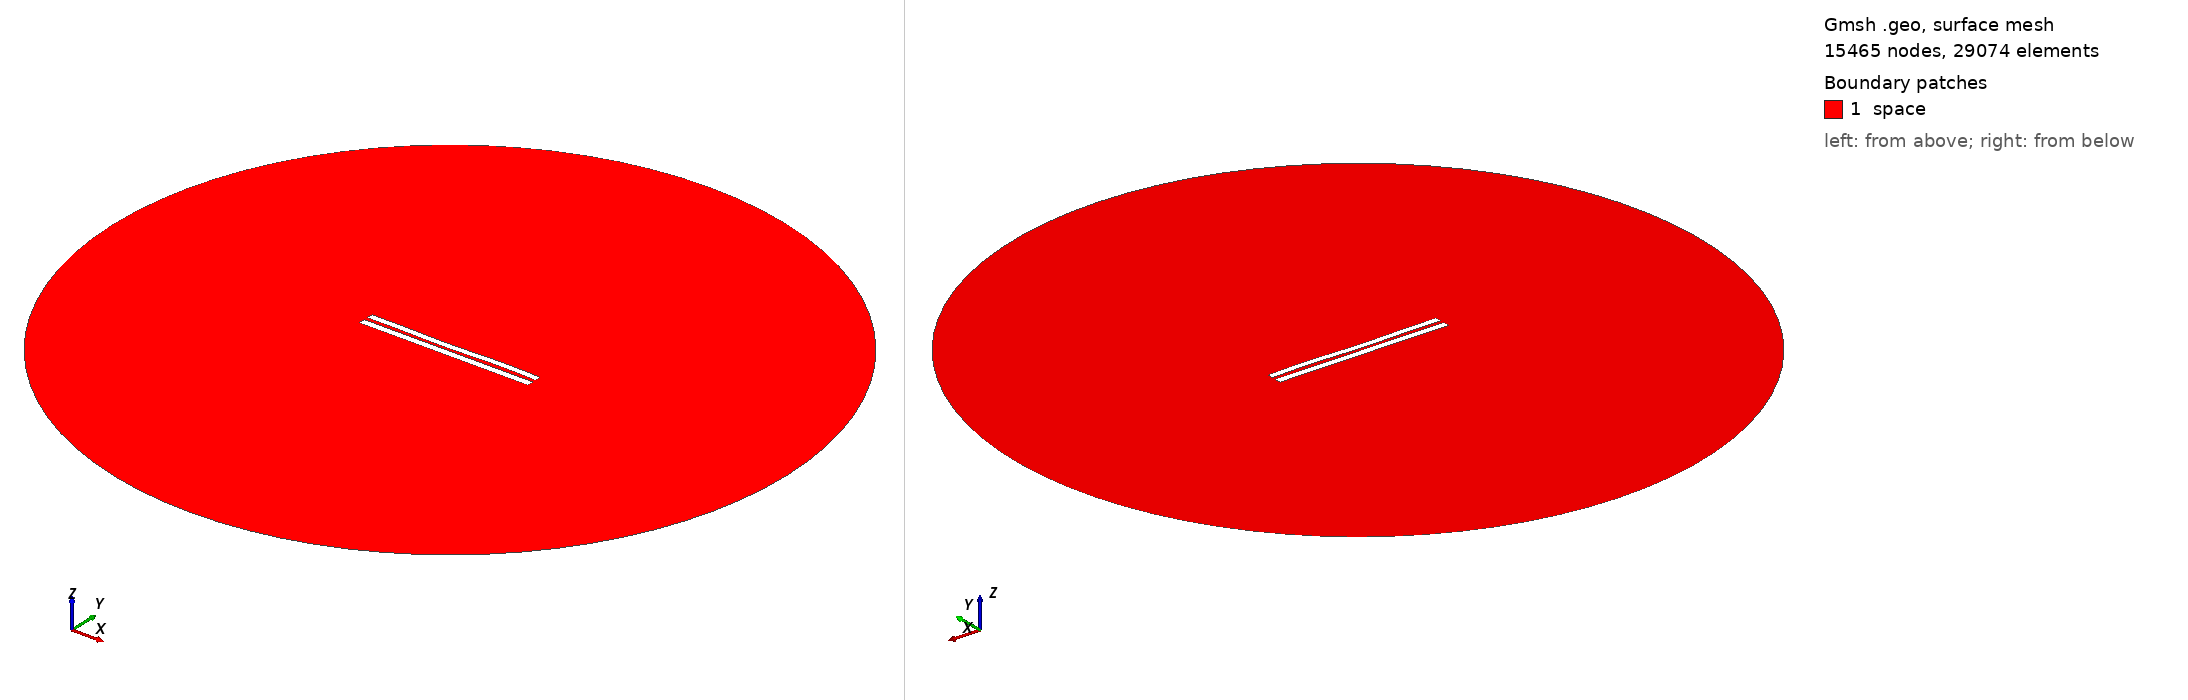

Gmsh geometry script, surface-meshed: 15465 nodes, 29074 surface elements. Boundary patches (legend numbers): 1 space. Left view from above one corner, right view from below the opposite corner. Legend entries are the model's physical surfaces. The drawing asked Gmsh for element sizes between 1% and 20% of the model's largest extent; the script's own settings can give other sizes.

=== 678.geo (drawn) ===
//---------------------------------------
// Geometry kernel
//---------------------------------------

SetFactory("OpenCASCADE");



//---------------------------------------
// Parameters of the geometry
//---------------------------------------

// Overetch of the upper plate
overetch = 0.125;

// Distance between the plates
distance = 2.25;

// Discretization over the x axis (for the deformation)
nx = 50; 

// Length of the plate
L = 100 - overetch; 

// Number of modes
n = 4; 

// 1st mode coefficient
coeff(1) = 0.0;
beta(1) = 0.596864 * 3.1415926535 / L;

// 2nd mode coefficient
coeff(2) = -0.15;
beta(2) = 1.49418 * 3.1415926535 / L;

// 3rd mode coefficient
coeff(3) = -0.15;
beta(3) = 2.50025 * 3.1415926535 / L;

// 4th mode coefficient
coeff(4) = 0.15;
beta(4) = 3.49999 * 3.1415926535 / L;



//---------------------------------------
// Upper plate (deformed rectangle)
//---------------------------------------

// Coordiantes of the upper plate
xmin = -50;
xmax = 50 - overetch;

// Height of the upper plate
yheight = 4 - 2 * overetch;

// Indexes of the points
UpperID[] = {};
LowerID[] = {};
LeftID[] = {};
RightID[] = {};

// Point index
p = 1;

// Horizontal edges
For i In {1:nx}
    x = xmin + (i-1)*(xmax - xmin)/(nx-1);

    y_bottom = distance / 2 + overetch;
    For j In {1:n}
        C = (Cosh(beta(j)*L) + Cos(beta(j)*L)) / (Sinh(beta(j)*L) + Sin(beta(j)*L));
        y_bottom  = y_bottom + coeff(j) * (Cosh(beta(j)*(x+50)) - Cos(beta(j)*(x+50)) - C * (Sinh(beta(j)*(x+50)) - Sin(beta(j)*(x+50))));
    EndFor

    y_top = y_bottom + yheight;

    Point(p) = {x, y_top, 0, 1.0};
    UpperID[i] = p;
    p = p + 1;

    Point(p) = {x, y_bottom, 0, 1.0};
    LowerID[i] = p;
    p = p + 1;
EndFor

// Create point lists
UpperPts[] = {}; LowerPts[] = {};
For i In {1:nx}
  UpperPts[] += {UpperID[i]};
  LowerPts[] += {LowerID[i]};
EndFor

// Build splines
Spline(1) = {UpperPts[]};
Spline(2) = {LowerPts[]};
Line(3) = {LowerPts[nx-1], UpperPts[nx-1]};
Line(4) = {LowerPts[0], UpperPts[0]};

// Build the plane surface
Curve Loop(1) = {2, 3, -1, -4};
Plane Surface(1) = {1};



//---------------------------------------
// Lower plate (rectangle)
//---------------------------------------

// Vertices
Point(1001) = {-50, -1, 0, 1.0};
Point(1002) = { 50, -1, 0, 1.0};
Point(1003) = { 50,  -5, 0, 1.0};
Point(1004) = {-50,  -5, 0, 1.0};

// Edges
Line(5) = {1001, 1002};
Line(6) = {1002, 1003};
Line(7) = {1003, 1004};
Line(8) = {1004, 1001};

// Plane surface
Line Loop(2) = {5, 6, 7, 8};
Plane Surface(2) = {2}; 



//---------------------------------------
// Outer (fictious) boundary
//---------------------------------------

// Points
Point(1005) = {0, 0, 0};       // Center
Point(1006) = {200, 0, 0};     // Start point
Point(1007) = {0, 200, 0};     // 90 degrees
Point(1008) = {-200, 0, 0};    // 180 degrees
Point(1009) = {0, -200, 0};    // 270 degrees

// Circle arcs (each needs start, center, end)
Circle(9) = {1006, 1005, 1007};
Circle(10) = {1007, 1005, 1008};
Circle(11) = {1008, 1005, 1009};
Circle(12) = {1009, 1005, 1006};

// Plane surface for the entire domain
Curve Loop(3) = {9, 10, 11, 12};
Surface(3) = {3};

// Subtract the plates from the whole domain to obtain the actual domain where we want to solve the equations
BooleanDifference{ Surface{3}; Delete; }{ Surface{1}; Surface{2}; Delete; }




//---------------------------------------
// Transfinite Lines/Curves
//---------------------------------------

// Set the number of points on the boundaries
r = 12;
d = 0.15;

// Plates
Transfinite Curve {1} = 50*r/4 Using Progression 1;
Transfinite Line {2} = 50*r Using Progression 1;
Transfinite Curve {3, 4} = 2*r Using Progression 1+d;
Transfinite Line {5} = 50*r Using Progression 1;
Transfinite Line {7} = 50*r/4 Using Progression 1;
Transfinite Line {6} = 2*r Using Progression 1+d;
Transfinite Line {8} = 2*r Using Progression 1-d;

// Outer boundary
Transfinite Line {9, 10, 11, 12} = 20 Using Progression 1;



//---------------------------------------
// Physical groups
//---------------------------------------                

// Physical curves (boundaries)
Physical Line("force_segment", 10) = {2};
Physical Line("upper_plate", 11) = {1, 3, 4};
Physical Line("lower_plate", 12) = {5, 6, 7, 8};
Physical Line("boundary", 20) = {9, 10, 11, 12};

// Physical Surfaces
Physical Surface("space", 30) = {3};



//---------------------------------------
// 6. Generate the Mesh
//---------------------------------------

// 2D mesh generation
Mesh 2;
